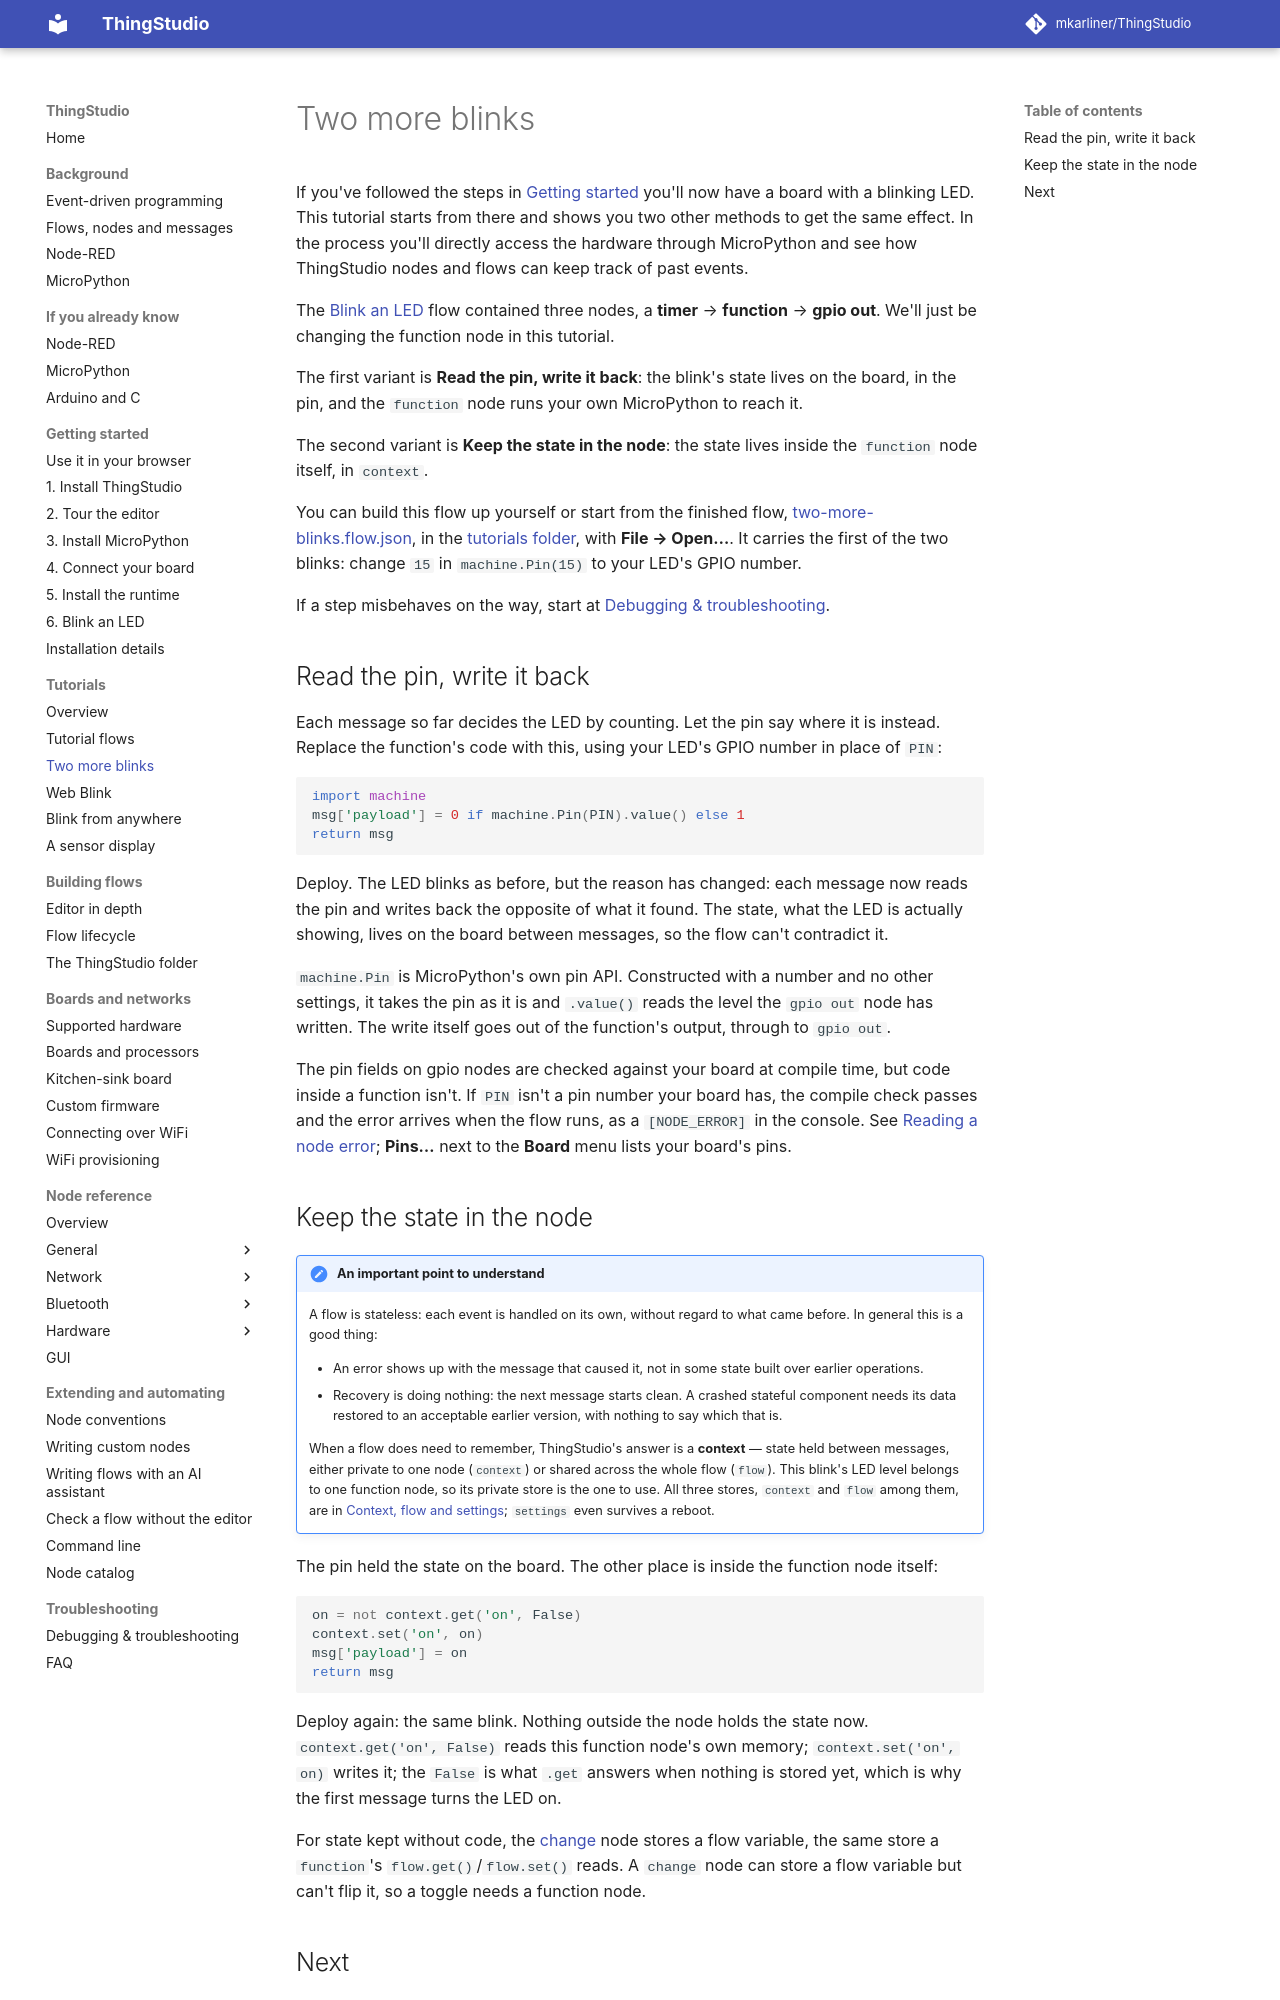

repository: mkarliner/ThingStudio · page: tutorials/two-more-blinks/index.html · generator: mkdocs

# Two more blinks

If you've followed the steps in [Getting started](../getting-started.md) you'll now have a board with a blinking LED. This tutorial starts from there and shows you two other methods to get the same effect. In the process you'll directly access the hardware through MicroPython and see how ThingStudio nodes and flows can keep track of past events.

The [Blink an LED](../first-flow.md) flow contained three nodes, a **timer** → **function** → **gpio out**. We'll just be changing the function node in this tutorial.

The first variant is **Read the pin, write it back**: the blink's state lives on the board, in the pin, and the
`function` node runs your own MicroPython to reach it.

The second variant is **Keep the state in the node**: the state lives inside the `function` node itself, in
`context`.

You can build this flow up yourself or start from the finished flow,
[two-more-blinks.flow.json](https://github.com/mkarliner/ThingStudio/blob/main/tutorials/two-more-blinks.flow.json),
in the [tutorials folder](../tutorial-flows.md#where-the-folder-is), with **File → Open…**. It carries the first of the two
blinks: change `15` in `machine.Pin(15)` to your LED's GPIO number.

If a step misbehaves on the way, start at [Debugging & troubleshooting](../debugging.md).

## Read the pin, write it back

Each message so far decides the LED by counting. Let the pin say where it is instead. Replace the function's code
with this, using your LED's GPIO number in place of `PIN`:

```python
import machine
msg['payload'] = 0 if machine.Pin(PIN).value() else 1
return msg
```

Deploy. The LED blinks as before, but the reason has changed: each message now reads the pin and writes back the
opposite of what it found. The state, what the LED is actually showing, lives on the board between messages, so
the flow can't contradict it.

`machine.Pin` is MicroPython's own pin API. Constructed with a number and no other settings, it takes the pin as it
is and `.value()` reads the level the `gpio out` node has written. The write itself goes out of the function's
output, through to `gpio out`.

The pin fields on gpio nodes are checked against your board at compile time, but code inside a function isn't. If
`PIN` isn't a pin number your board has, the compile check passes and the error arrives when the flow runs, as a
`[NODE_ERROR]` in the console. See [Reading a node error](../debugging.md#reading-a-node-error); **Pins…** next to
the **Board** menu lists your board's pins.
